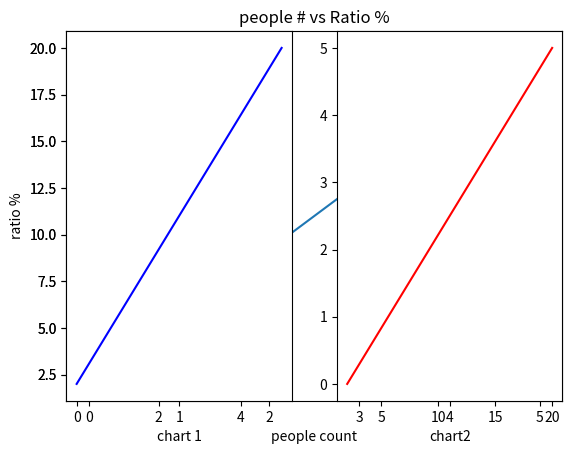
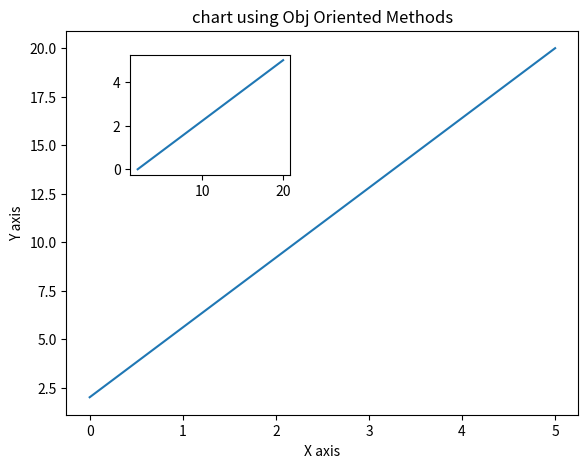
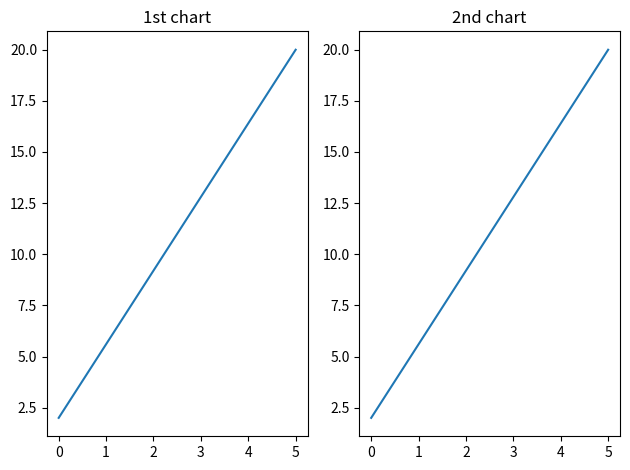
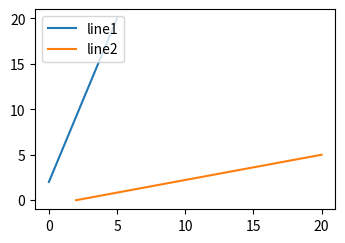

These figures' Python source, in order: (Note: this script raises an exception after producing the figures.)
import matplotlib.pyplot as plt
import numpy as np
from random import sample

x_axis = np.linspace(0,5,11)
print (x_axis)
#y_axis = x_axis ** 2
y_axis = np.linspace(2,20,11)
print (y_axis)
# Line chart
plt.plot(x_axis,y_axis)  # print (plt.show()) not needed actually
plt.xlabel("people count")
plt.ylabel("ratio %")
plt.title ("people # vs Ratio %")

# subplots : to create 2 charts next to each other
plt.subplot(1,2,1)  # subplt(no of rows, no of columns, plot number(1 or 2 or 3 etc))
plt.plot(x_axis,y_axis,'b')
plt.xlabel("chart 1")

plt.subplot(1,2,2)
plt.plot(y_axis, x_axis, 'r')
plt.xlabel("chart2")


#object oriented methods
# reason for uisng Obj oriented method / figure is it creates placeholder for charts
# so we can create multiple charts and place any objects in 100% canvas/placeholder
fig1 = plt.figure()
axes = fig1.add_axes([0.1,0.1,0.8,0.8]) # add_axes(10% from left, 10% from bottom, 80% width, 80% height)
axes.plot(x_axis,y_axis)
axes.set_xlabel("X axis")
axes.set_ylabel("Y axis")
axes.set_title("chart using Obj Oriented Methods")

axes2 = fig1.add_axes([0.2,0.6,0.25,0.25])
axes2.plot(y_axis,x_axis)

fig1,axes = plt.subplots(nrows= 1, ncols= 2) # creates 4 charts , u could specify figsixe also here
axes[0].plot(x_axis,y_axis)
axes[0].set_title ("1st chart")
axes[1].plot(x_axis,y_axis)
axes[1].set_title ("2nd chart")
plt.tight_layout()

### Figure Size , Aspect ratio and DPI
print ('Figure Size options')
fig = plt.figure(figsize=(3,2)) # figsize: size of figure in inches, dpi : optional dots/pixels per inch
axes= fig.add_axes([0,0,1,1])
# multiple line chart use same axes
axes.plot(x_axis,y_axis,label="line1")
axes.plot(y_axis,x_axis,label = "line2")
axes.legend(loc= 2) # LOCATION CODE can be 0 to 10, 0 means best, 1: upper right, 2 : upper left , 10: center etc
# or u can also use loc =(0.1,0.1) which means 10% from left , 10% from bottom of the figure
fig.savefig("/Users/<user>/Documents/Python_Scripts_Basics/chartfig.png",dpi= 500)

fig1 = plt.figure()
axes = fig1.add_axes([0.1,0.1,0.8,0.8])
axes.plot(x_axis,y_axis,color='green',linewidth=2,linestyle='--',marker='o',markersize=10,markerfacecolor='yellow',markeredgewidth= 0.5,markeredgecolor='blue')

# histogram
fig2 =plt.figure()
data = sample(range(1,1000),100)
plt.hist(data)

# Scatter Plots
fig3 =plt.figure()
plt.scatter(x_axis,y_axis)



